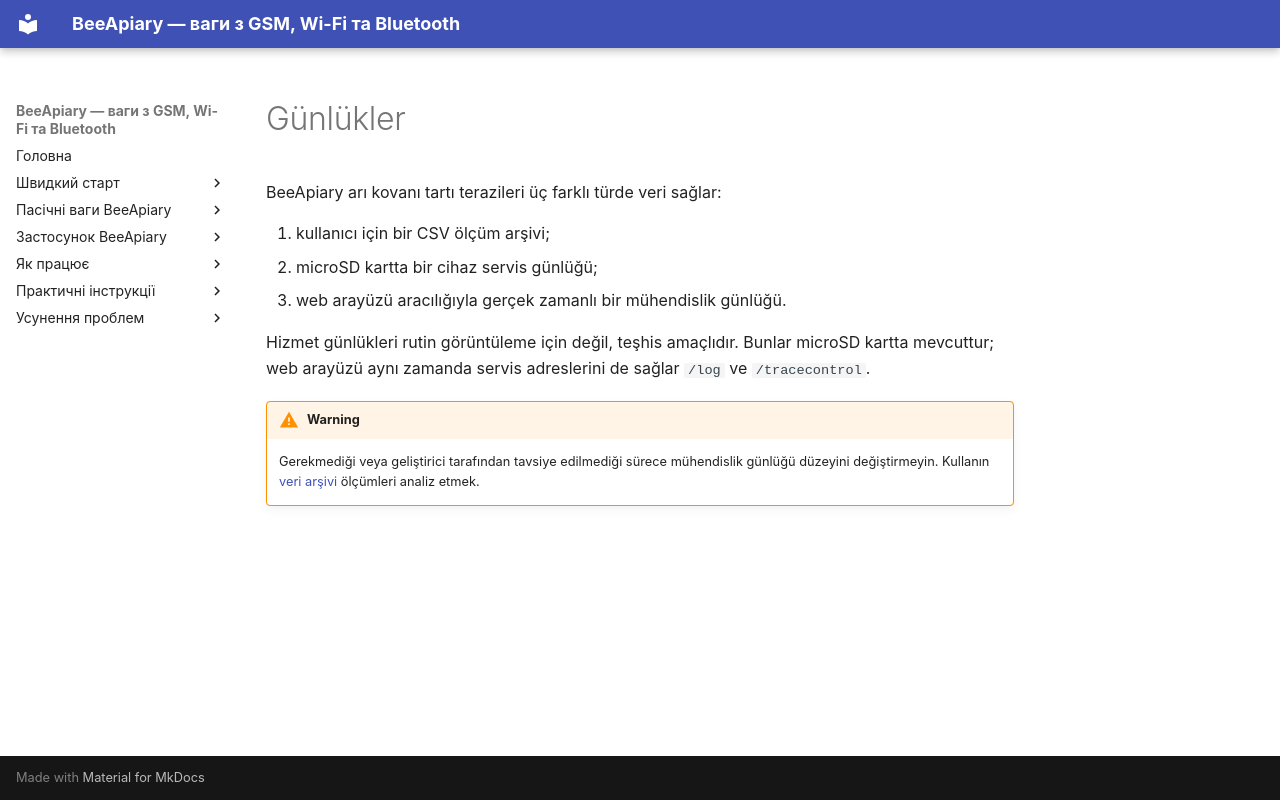

repository: Ivan-Bdgilko/BeeApiary_Docs · page: tr/system/logging/index.html · generator: mkdocs

# Günlükler

 BeeApiary arı kovanı tartı terazileri üç farklı türde veri sağlar:

1. kullanıcı için bir CSV ölçüm arşivi;
2. microSD kartta bir cihaz servis günlüğü;
3. web arayüzü aracılığıyla gerçek zamanlı bir mühendislik günlüğü.

Hizmet günlükleri rutin görüntüleme için değil, teşhis amaçlıdır. Bunlar microSD kartta mevcuttur; web arayüzü aynı zamanda servis adreslerini de sağlar `/log` ve `/tracecontrol`.

!!! warning
    Gerekmediği veya geliştirici tarafından tavsiye edilmediği sürece mühendislik günlüğü düzeyini değiştirmeyin. Kullanın [veri arşivi](data-storage.md) ölçümleri analiz etmek.
